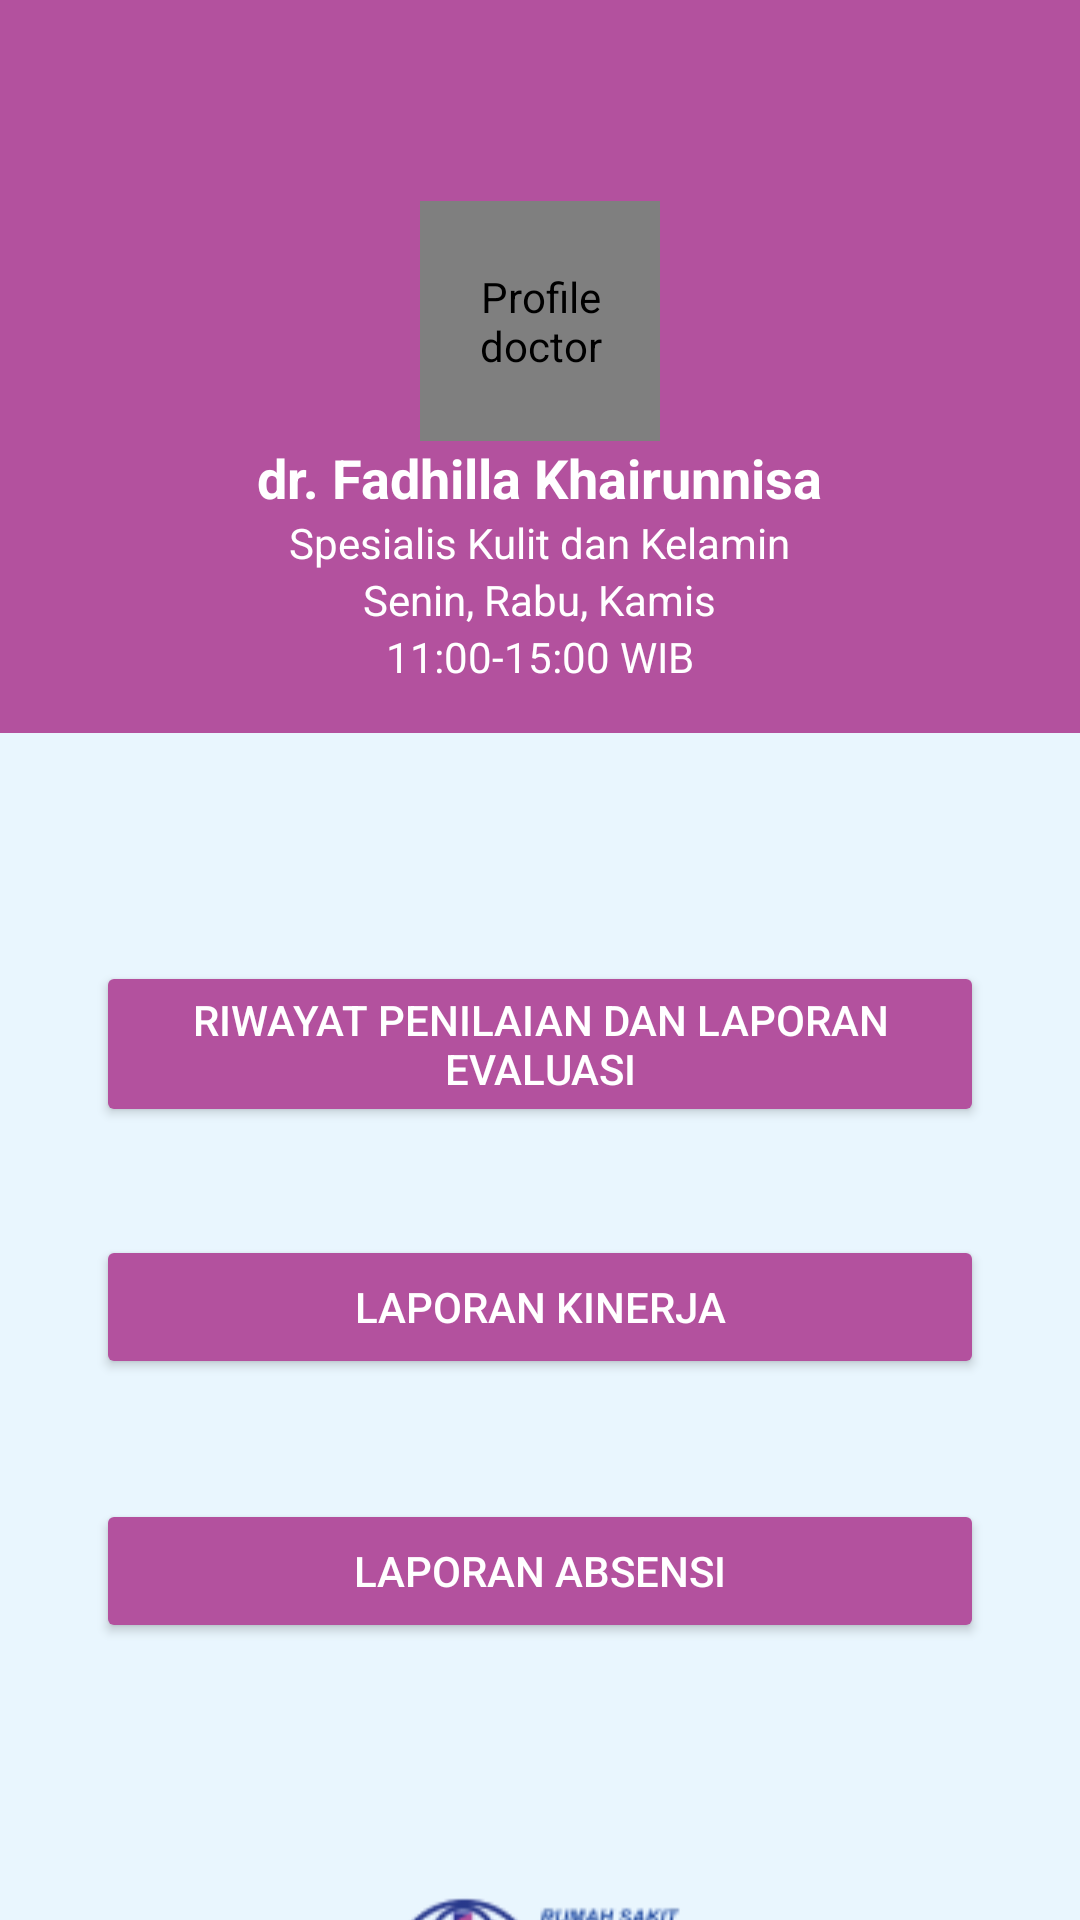

Reconstruct the res/layout file that produces this screen, plus the resources it refers to.
<!-- AndroidManifest.xml: application theme Theme.Backofficeproject -->
<!-- res/layout/menu.xml -->
<?xml version="1.0" encoding="utf-8"?>
<androidx.constraintlayout.widget.ConstraintLayout
    xmlns:android="http://schemas.android.com/apk/res/android"
    xmlns:app="http://schemas.android.com/apk/res-auto"
    xmlns:tools="http://schemas.android.com/tools"
    android:layout_width="match_parent"
    android:layout_height="match_parent"
    android:background="#E9F6FE"
    tools:context=".Menu">

    
    <LinearLayout
        android:id="@+id/ll_top_section"
        android:layout_width="match_parent"
        android:layout_height="wrap_content"
        android:orientation="vertical"
        android:background="@color/purple"
        app:layout_constraintTop_toTopOf="parent"
        app:layout_constraintStart_toStartOf="parent"
        app:layout_constraintEnd_toEndOf="parent"
        android:padding="16dp"
        android:gravity="center_horizontal">

        

        <ImageView
            android:id="@+id/logout_icon"
            android:layout_width="40dp"
            android:layout_height="24dp"
            android:layout_gravity="end"
            android:layout_marginTop="0dp"
            android:layout_marginEnd="0dp"
            android:contentDescription="Logout Icon"
            android:onClick="onLogoutClicked"
            android:paddingEnd="0dp"
            android:src="@drawable/ic_logout" />

        <TextView
            android:id="@+id/tv_menu_title"
            android:layout_width="wrap_content"
            android:layout_height="wrap_content"
            android:textSize="20sp"
            android:textStyle="bold"
            android:textColor="@color/white"
            android:layout_gravity="center" />

        <de.hdodenhof.circleimageview.CircleImageView
            android:layout_width="80dp"
            android:layout_height="80dp"
            android:src="@drawable/dokter"
            android:contentDescription="Profile doctor"></de.hdodenhof.circleimageview.CircleImageView>

        <TextView
            android:id="@+id/tv_doctor_name"
            android:layout_width="wrap_content"
            android:layout_height="wrap_content"
            android:text="dr. Fadhilla Khairunnisa"
            android:textColor="@color/white"
            android:textSize="18sp"
            android:textStyle="bold" />

        <TextView
            android:id="@+id/tv_doctor_specialization"
            android:layout_width="wrap_content"
            android:layout_height="wrap_content"
            android:text="Spesialis Kulit dan Kelamin"
            android:textColor="@color/white"
            android:textSize="14sp" />

        <TextView
            android:id="@+id/tv_schedule"
            android:layout_width="wrap_content"
            android:layout_height="wrap_content"
            android:text="Senin, Rabu, Kamis"
            android:textColor="@color/white"
            android:textSize="14sp" />

        <TextView
            android:id="@+id/tv_time"
            android:layout_width="wrap_content"
            android:layout_height="wrap_content"
            android:text="11:00-15:00 WIB"
            android:textColor="@color/white"
            android:textSize="14sp" />

    </LinearLayout>

    
    <Button
        android:id="@+id/btn_evaluation_report"
        android:layout_width="0dp"
        android:layout_height="wrap_content"
        android:layout_marginHorizontal="32dp"
        android:layout_marginTop="76dp"
        android:backgroundTint="@color/purple"
        android:gravity="center"
        android:text="RIWAYAT PENILAIAN dan LAPORAN EVALUASI"
        android:textColor="@color/white"
        app:layout_constraintEnd_toEndOf="parent"
        app:layout_constraintStart_toStartOf="parent"
        app:layout_constraintTop_toBottomOf="@id/ll_top_section" />

    <Button
        android:id="@+id/btn_performance_report"
        android:layout_width="0dp"
        android:layout_height="wrap_content"
        android:layout_marginHorizontal="32dp"
        android:layout_marginTop="36dp"
        android:backgroundTint="@color/purple"
        android:gravity="center"
        android:text="LAPORAN KINERJA"
        android:textColor="@color/white"
        app:layout_constraintEnd_toEndOf="parent"
        app:layout_constraintStart_toStartOf="parent"
        app:layout_constraintTop_toBottomOf="@id/btn_evaluation_report" />

    
    <Button
        android:id="@+id/btn_absence_report"
        android:layout_width="0dp"
        android:layout_height="wrap_content"
        android:layout_marginHorizontal="32dp"
        android:layout_marginTop="40dp"
        android:backgroundTint="@color/purple"
        android:gravity="center"
        android:text="LAPORAN ABSENSI"
        android:textColor="@color/white"
        app:layout_constraintEnd_toEndOf="parent"
        app:layout_constraintStart_toStartOf="parent"
        app:layout_constraintTop_toBottomOf="@id/btn_performance_report" />

    <ImageView
        android:id="@+id/img_hospital_logo"
        android:layout_width="100dp"
        android:layout_height="100dp"
        android:layout_marginTop="56dp"
        android:contentDescription="Hospital Logo"
        android:gravity="center"
        android:src="@drawable/syafira"
        app:layout_constraintEnd_toEndOf="parent"
        app:layout_constraintHorizontal_bias="0.498"
        app:layout_constraintStart_toStartOf="parent"
        app:layout_constraintTop_toBottomOf="@id/btn_absence_report" />

</androidx.constraintlayout.widget.ConstraintLayout>
<!-- resources referenced by this layout -->
<resources>
  <color name="purple">#B3519E</color>
  <color name="white">#FFFFFFFF</color>
  <!-- drawable syafira: png bitmap (drawable, 9762 bytes) -->
  <style name="Theme.Backofficeproject" parent="Base.Theme.Backofficeproject" />
  <style name="Base.Theme.Backofficeproject" parent="Theme.Material3.DayNight.NoActionBar">
          
          
      </style>
</resources>
